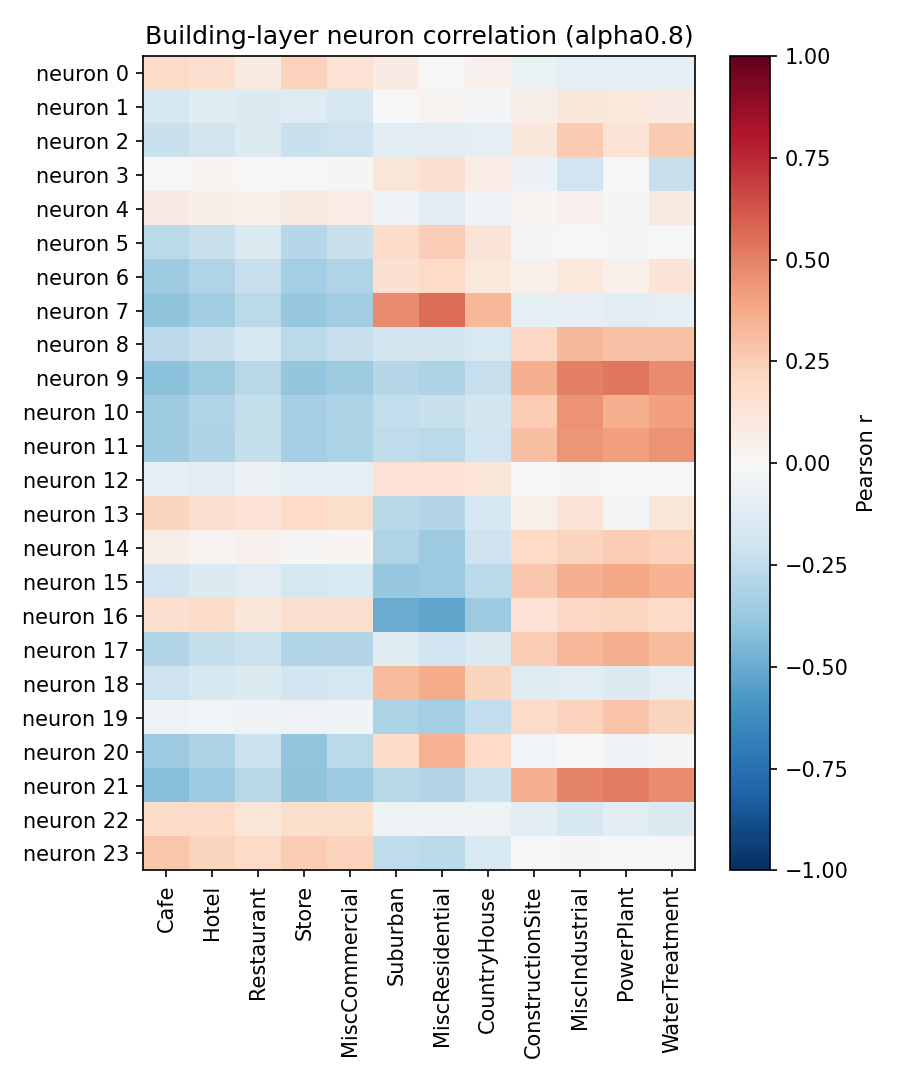

Values plotted in this chart, from the file beside it:
neuron, Cafe, Hotel, Restaurant, Store, MiscCommercial, Suburban, MiscResidential, CountryHouse, ConstructionSite, MiscIndustrial, PowerPlant, WaterTreatment
0, 0.1905, 0.1664, 0.08664, 0.2274, 0.1468, 0.0804, -0.002806, 0.03995, -0.0649, -0.09322, -0.08822, -0.1011
1, -0.1677, -0.1249, -0.1367, -0.1267, -0.1686, 0.006392, 0.02831, -0.009958, 0.0554, 0.1135, 0.1016, 0.08417
2, -0.2239, -0.1844, -0.1372, -0.2258, -0.2035, -0.1157, -0.108, -0.1, 0.11, 0.2582, 0.1393, 0.2639
3, 0.0006556, 0.02132, -0.003524, 0.001827, 0.009305, 0.1219, 0.1628, 0.07697, -0.05688, -0.1973, 0.002939, -0.2277
4, 0.08412, 0.06323, 0.05135, 0.09101, 0.07406, -0.04208, -0.1106, -0.03173, 0.02068, 0.04546, -0.008986, 0.08701
5, -0.2681, -0.2245, -0.1438, -0.2843, -0.2197, 0.1936, 0.2443, 0.1298, -0.0164, 0.005844, -0.01353, 0.001226
6, -0.3545, -0.2996, -0.2266, -0.3367, -0.3016, 0.1567, 0.2019, 0.1029, 0.04802, 0.1054, 0.05096, 0.1321
7, -0.4029, -0.3476, -0.2731, -0.3767, -0.3476, 0.4719, 0.5574, 0.3353, -0.09387, -0.08167, -0.1137, -0.09671
8, -0.2582, -0.2244, -0.1678, -0.2713, -0.2306, -0.1829, -0.184, -0.1502, 0.2064, 0.3257, 0.2938, 0.2939
9, -0.4132, -0.3532, -0.2769, -0.3873, -0.3583, -0.287, -0.3062, -0.2268, 0.3586, 0.5046, 0.5278, 0.4724
10, -0.3522, -0.3006, -0.2383, -0.3312, -0.3071, -0.2443, -0.2188, -0.1871, 0.2521, 0.4479, 0.3544, 0.4087
11, -0.3594, -0.3086, -0.238, -0.3389, -0.3134, -0.2536, -0.2684, -0.2023, 0.3011, 0.438, 0.413, 0.4462
12, -0.09486, -0.1108, -0.05503, -0.0882, -0.07986, 0.1454, 0.1438, 0.1214, 0.006272, -0.02047, -0.004327, -0.005523
13, 0.2215, 0.1693, 0.1462, 0.1999, 0.1781, -0.2746, -0.2895, -0.1683, 0.05062, 0.1391, -0.01428, 0.1241
14, 0.06338, 0.02898, 0.04051, 0.01182, 0.01913, -0.2992, -0.3655, -0.2088, 0.1966, 0.2233, 0.2516, 0.2311
15, -0.1883, -0.1378, -0.1158, -0.1746, -0.1499, -0.3827, -0.3672, -0.266, 0.2704, 0.3535, 0.3866, 0.3457
16, 0.1654, 0.184, 0.1128, 0.1634, 0.1577, -0.4975, -0.5211, -0.3647, 0.1476, 0.2035, 0.2175, 0.1913
17, -0.3043, -0.2411, -0.2113, -0.2969, -0.2925, -0.1188, -0.2012, -0.146, 0.2507, 0.3349, 0.3643, 0.3156
18, -0.2079, -0.1605, -0.1372, -0.1903, -0.1677, 0.3153, 0.3742, 0.2196, -0.1206, -0.1067, -0.1379, -0.09156
19, -0.05301, -0.02523, -0.03157, -0.04968, -0.03857, -0.3185, -0.342, -0.2499, 0.1878, 0.2319, 0.2871, 0.2213
20, -0.3609, -0.309, -0.2139, -0.3919, -0.2704, 0.1822, 0.3492, 0.1962, -0.0261, -0.005374, -0.03343, -0.01137
21, -0.4264, -0.3604, -0.2782, -0.4019, -0.3643, -0.2761, -0.294, -0.2181, 0.3547, 0.4978, 0.5233, 0.4688
22, 0.18, 0.1929, 0.124, 0.1735, 0.1735, -0.05274, -0.03851, -0.0506, -0.1023, -0.164, -0.1163, -0.1416
23, 0.2808, 0.2193, 0.1913, 0.2503, 0.2293, -0.252, -0.2666, -0.1533, 0.006705, -0.01154, -0.001756, 0.005619
